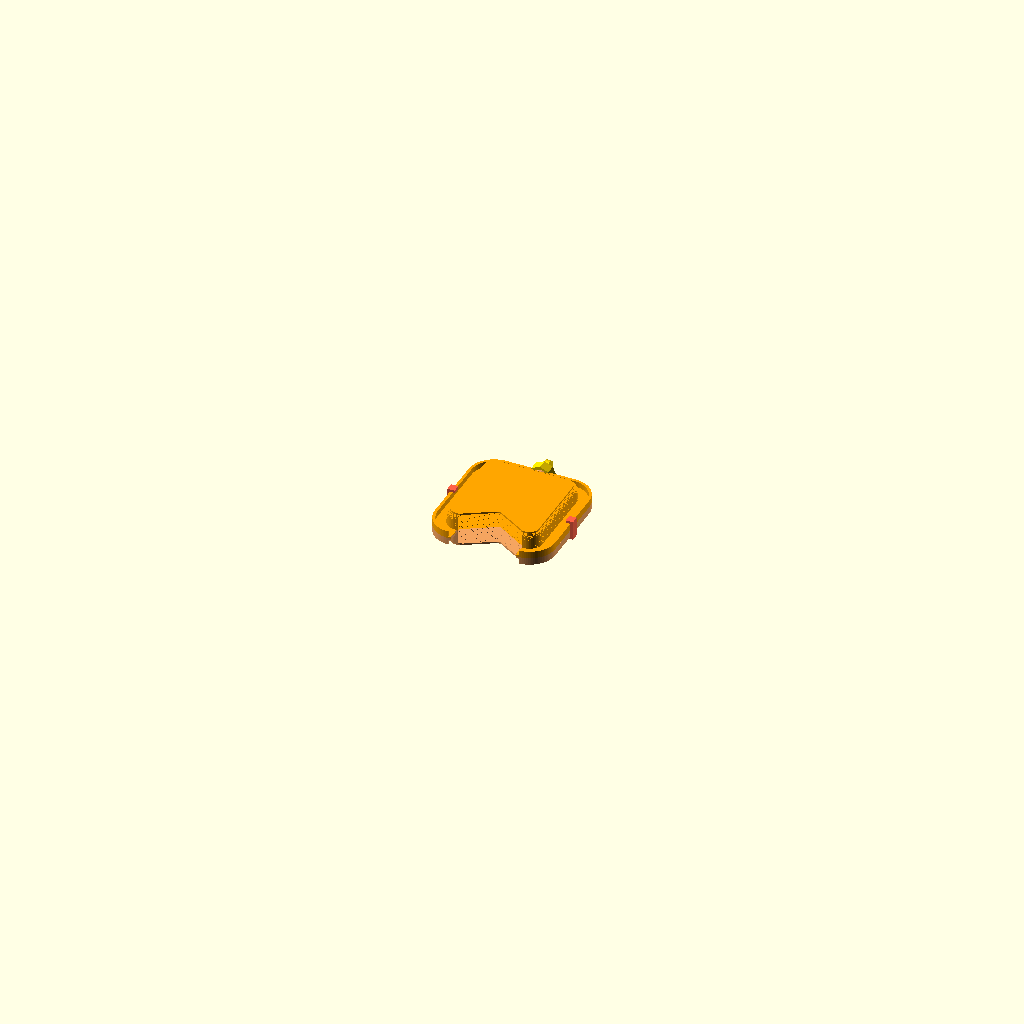
Cell 1 — every parameter at its default value.
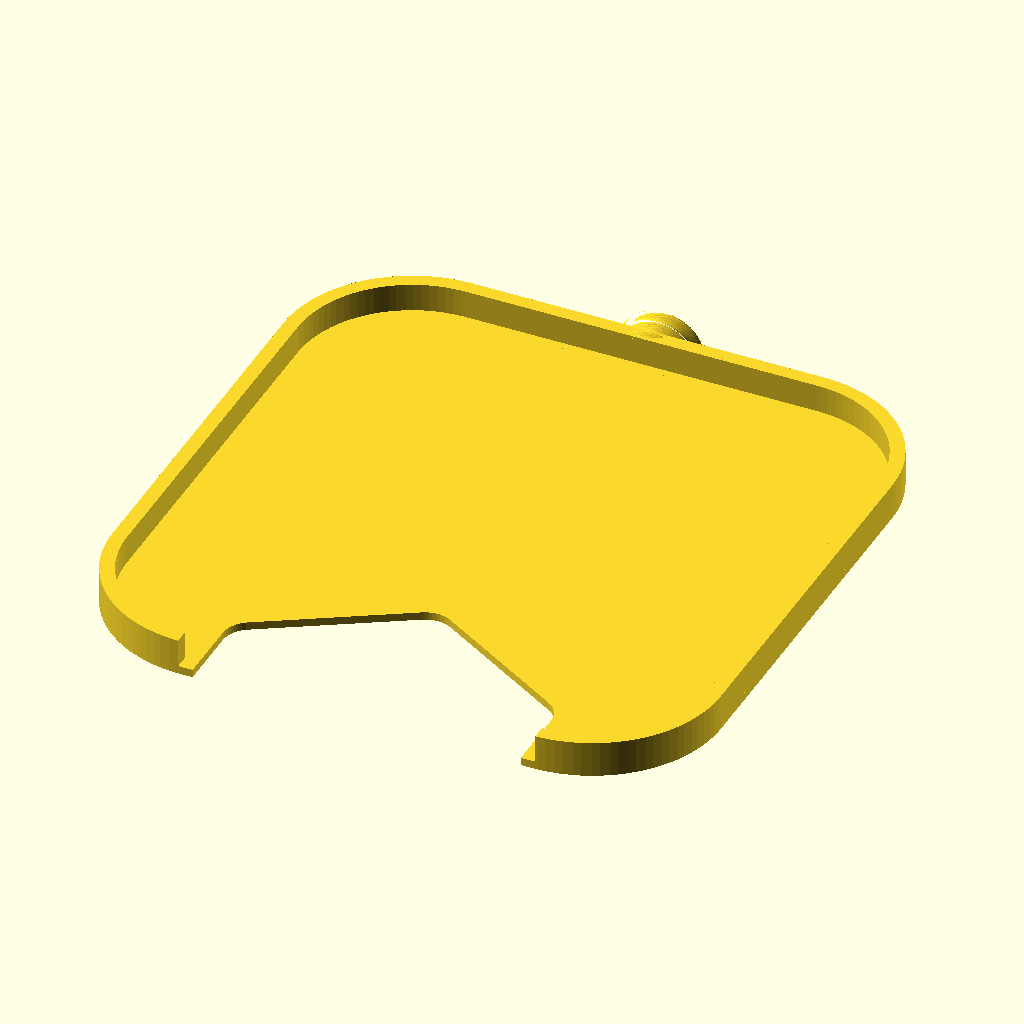
Cell 2 — parca set to "levha", the other parameters unchanged.
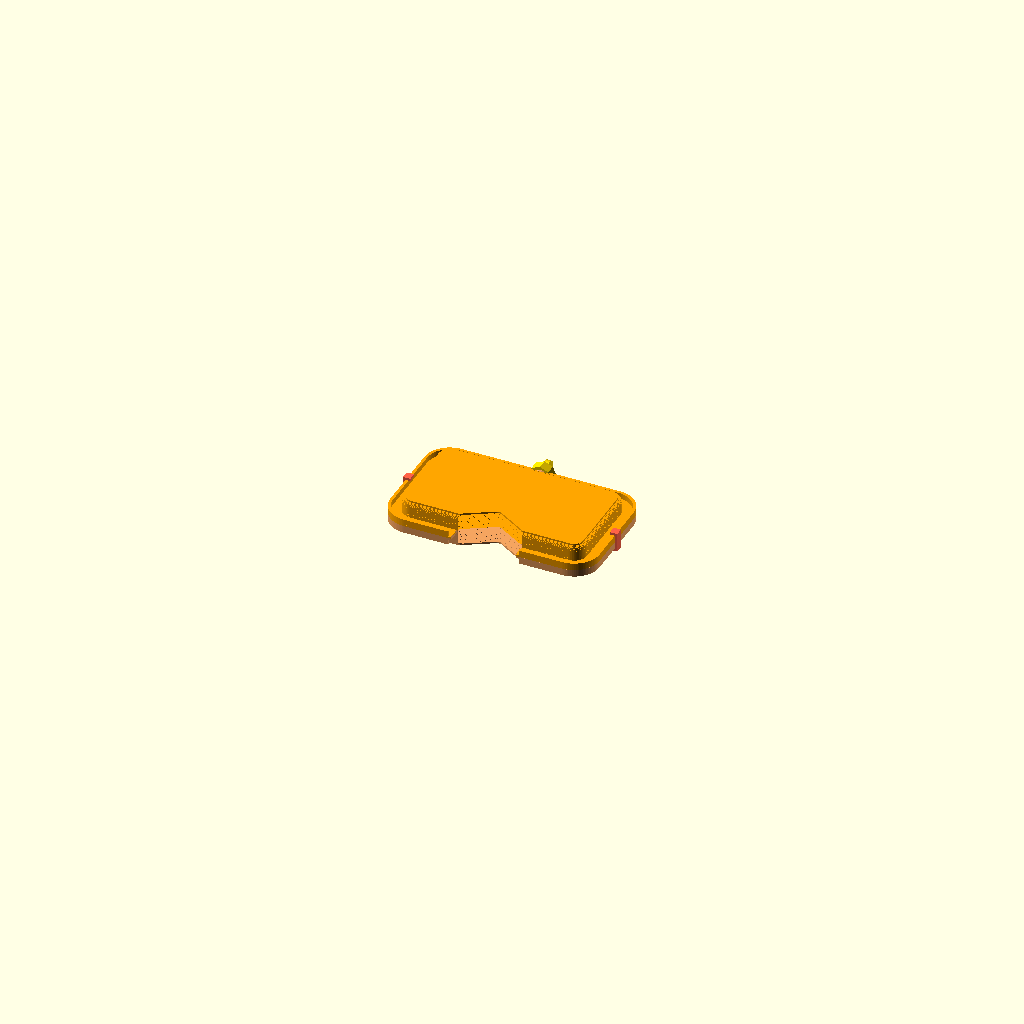
Cell 3: the same model with cihaz_en = 112.
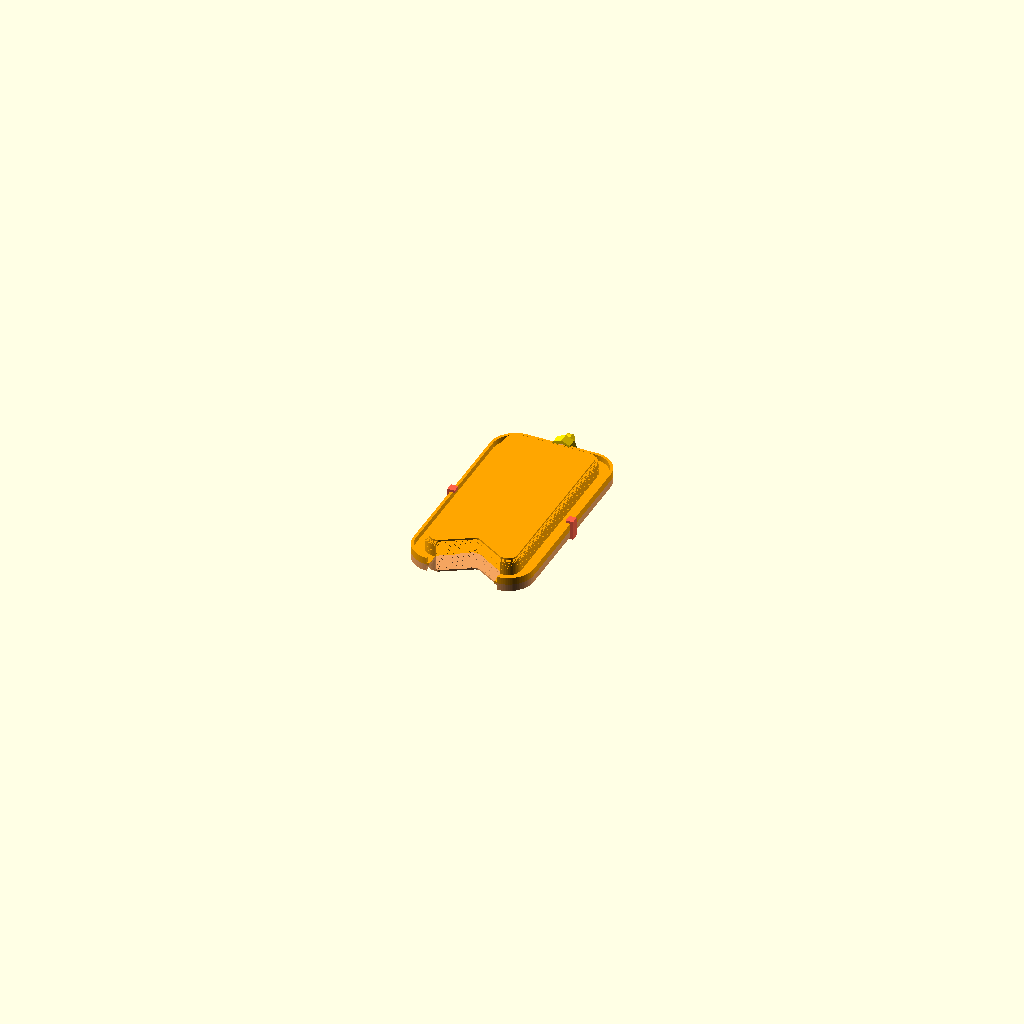
Cell 4 — cihaz_boy set to 116, the other parameters unchanged.
All cells are drawn from the same view direction (rotation 55°, 0°, 25°, orthographic, colour scheme Cornfield), but the view is re-fitted for each cell, so position and scale can differ between cells as well as the parameter.
The OpenSCAD source (makerworld-thermoform/healy-cerceve.scad):
// =====================================================================
//  Healy kılıfı — ÇERÇEVE YÖNTEMİ (çalışan kalp-80-ref setinin ölçüleriyle)
//
//  Dişi kalıp yok. Parçalar:
//    - Erkek kalıp: 3 mm taban + cihaz şeklinde çıkıntı + iki kılavuz direk.
//    - Oluklu çerçeve: 10 mm, %100 dolu. Altındaki oluğa levhanın kilit
//      kaburgası oturur; çerçeve direklere geçip aşağı inince ısınmış levhayı
//      çıkıntının üstüne gerer, kenarını tabana bastırır.
//    - Levha: 1 mm düz (desen dilimleyicide: %25 honeycomb, alt/üst kabuk 0),
//      kenarda 9 mm pay, en dışta 1,8 × 3,5 mm kilit kaburgası, üstte yarım vida.
//    - Yan kıskaç (kalp setindekiyle aynı ölçü), askılı somun.
//
//  Kullanım koordinatı: z = 0 erkek kalıbın taban üstü = birleşme yüzü.
//  Kabuğun iç yüzü erkek kalıbın yüzeyidir.
// =====================================================================

/* [Parça] */
parca = "kapali_sahne"; // [levha, erkek, cerceve, cerceve_baski, kiskac, somun, kabuk, ic, bant, basma_sahne, kapali_sahne]

/* [Cihaz] */
cihaz_en = 56;
cihaz_boy = 58;
cihaz_h = 18.5;
cihaz_bosluk = 1;
kose = 7;
v_en = 37;
v_derinlik = 11;
egim = 2;        // kabuk yan duvar eğimi (derece)
tavan_r = 2;     // tavan kenar yuvarlaması
d_pay = 0.75;    // kabuk iç derinliği = cihaz_h/2 + d_pay

/* [Levha — kalp-80-ref] */
kalinlik = 1.0;
levha_kenar = 9.0;        // şeklin dışındaki pay
kaburga_en = 1.8;
kaburga_h = 3.5;          // levhanın üstüne
bant_en = 6.5;            // kenarda dolu (eş merkezli %100) bant
v_basma = 2.0;            // (taban yöntemi) V kenarında çerçevenin bastırdığı şerit
// V yöntemi: "ust" = levha V'de cihazın üst yüzünde biter, çentiğin duvarları açık
//            "taban" = levha çentiğin duvarlarını sarar, kenarı tabanda (ilk deneme)
v_yontem = "ust";
v_ic = 3.0;               // (ust) levhanın V kenarı, çentik çizgisinin bu kadar içinde
v_dudak = 3.0;            // (ust) çerçeve dudağı levhanın üstüne bu kadar taşar

/* [Çerçeve — kalp-80-ref] */
cerceve_h = 10;
acik_pay = 3.4;           // çerçeve iç açıklığı: şekil + bu pay (ölçüldü)
oluk_pay = 0.15;
oluk_derin = 3.8;
cerceve_duvar = 4.0;      // oluğun dışında kalan duvar
tutamak_boy = 19;
tutamak_en = 18;

/* [Erkek kalıp] */
taban = 3;
direk_d = 8;
direk_pay = 0.3;
direk_tasma = 6;          // direk, çıkıntının üstünden bu kadar yükselir

/* [Vida ve somun] */
vida_d = 10;
vida_adim = 2;
vida_boy = 6;
somun_bosluk = 0.6;
halka_d = 10;
halka_delik = 4.5;

/* [Hidden] */
$fn = 48;
IC_EN  = cihaz_en  + 2*cihaz_bosluk;
IC_BOY = cihaz_boy + 2*cihaz_bosluk;
D = cihaz_h/2 + d_pay;
S_UST = IC_BOY/2;  S_ALT = -IC_BOY/2;
N_KAT = 40;
RIB_H = kalinlik + kaburga_h;                     // 4,5
HALKA_DIS = levha_kenar + oluk_pay + cerceve_duvar; // çerçeve halkasının dış hattı (şekilden)
TUT_X = IC_EN/2 + HALKA_DIS;                      // halkanın yan dış kenarı
DIREK_X = TUT_X + tutamak_boy - 9.5;

// ------------------------------------------------------------- silüet
module kutu2d(en, boy, r) offset(r) square([en - 2*r, boy - 2*r], center = true);
module v2d() offset(r = 1.5) offset(delta = -1.5)
    polygon([[-v_en/2, S_ALT - 20], [v_en/2, S_ALT - 20], [v_en/2, S_ALT],
             [0, S_ALT + v_derinlik], [-v_en/2, S_ALT]]);
module IC() difference() { kutu2d(IC_EN, IC_BOY, kose); offset(r = -cihaz_bosluk) v2d(); }
function ins(z) = z * tan(egim) +
    (z > D - tavan_r ? tavan_r - sqrt(max(0, tavan_r*tavan_r - pow(z - (D - tavan_r), 2))) : 0);
module ic_hacim(e = 0) for (i = [0 : N_KAT - 1]) {
    z0 = D * i / N_KAT;  z1 = D * (i + 1) / N_KAT;
    translate([0, 0, i == 0 ? -0.01 : z0]) linear_extrude(z1 - z0 + (i == 0 ? 0.01 : 0) + 0.001)
        offset(r = e - ins(z1)) IC();
}

// ---------------------------------------------------------------- vida
DIS_H = vida_adim * 0.35;
LEAD = 2 * vida_adim;
P_UST = S_UST + levha_kenar;                // levhanın üst kenarı
VIDA_Y0 = P_UST - kaburga_en;               // vida kaburganın içinden başlar
VIDA_Y1 = VIDA_Y0 + vida_boy;
BOYUN_EN = vida_d - 2*DIS_H;
module dis2(d, L) linear_extrude(L, twist = -360 * L / LEAD, slices = ceil(L / LEAD * 36))
    scale([1, (d - 2*DIS_H) / d]) circle(d = d, $fn = 64);
module tam_vida() translate([0, VIDA_Y0, 0]) rotate([-90, 0, 0]) dis2(vida_d, vida_boy);
module yarim_vida() intersection() {
    tam_vida();
    translate([-vida_d, VIDA_Y0 - 1, 0]) cube([2*vida_d, vida_boy + 2, vida_d]);
}

// --------------------------------------------------------------- levha
module P0() offset(r = levha_kenar) IC();                // kesilmemiş dış hat
// V açıklığı: levha V'de önceden açık basılır. Kesik kenar, kalıbın V
// duvarından açık payı + v_basma kadar uzakta durur; çerçeve V'nin içine
// uzanan kısmıyla bu v_basma şeridini tabana bastırır.
module N() offset(r = -cihaz_bosluk) v2d();             // cihazın çentiği (kalıpta)
module VKES() if (v_yontem == "ust") offset(r = v_ic) N();
              else offset(r = -(acik_pay + v_basma)) N();
module P() difference() { P0(); VKES(); }               // levhanın dış hattı
// Kaburga dış hat boyunca; V kesiğinde yok (orayı çerçeve düz bastırır)
module kaburga_2d() difference() { P0(); offset(r = -kaburga_en) P0(); offset(r = kaburga_en) VKES(); }
module levha() {
    linear_extrude(kalinlik) union() {
        P();
        translate([-BOYUN_EN/2, S_UST]) square([BOYUN_EN, VIDA_Y1 - S_UST]);
    }
    linear_extrude(RIB_H) kaburga_2d();
    yarim_vida();
}
// Dilimleyici için: kenar bandı (eş merkezli %100 dolgu değiştiricisi)
module bant() linear_extrude(kalinlik) difference() { P(); offset(r = -bant_en) P(); }

// ------------------------------------------------------------ çerçeve
module halka_2d() union() {
    offset(r = HALKA_DIS) IC();
    // tutamaklar (direk delikleri bunlarda)
    for (s = [-1, 1]) translate([s * (TUT_X + tutamak_boy/2 - 2), 0])
        offset(r = 3) offset(delta = -3) square([tutamak_boy + 4, tutamak_en], center = true);
    // vida yatağını taşıyan dil
    translate([-(vida_d/2 + 3.3), 0]) square([vida_d + 6.6, VIDA_Y1 + 3.5]);
}
module cerceve_2d() difference() { halka_2d(); offset(r = acik_pay) IC(); }
// Kullanım konumu: alt yüzü levhanın üstünde (z = kalinlik)
// (ust) V dudağı: çentiği doldurur, kalıbın üstüne taşıp levhanın V kenarını
// kalıbın üst yüzüne bastırır. Alt yüzü kabuğun dış yüzünü izler (dik iner, takılmaz).
DUDAK_UST = D + kalinlik + 2;
// Çerçevenin üstü her yerde düz: ust yönteminde dudakla aynı yükseklik (12 mm),
// böylece ters çevrilip düz yüzü tablada desteksiz basılır.
CERCEVE_UST = v_yontem == "ust" ? max(DUDAK_UST, kalinlik + cerceve_h) : kalinlik + cerceve_h;
module v_dudak_blok() difference() {
    translate([0, 0, kalinlik]) linear_extrude(DUDAK_UST - kalinlik)
        intersection() { offset(r = v_ic + v_dudak) N(); halka_2d(); }
    ic_hacim(0.3);
    translate([0, 0, D]) linear_extrude(0.3) offset(r = 0.3 - ins(D)) IC();
    dis_hacim(0);
}
module cerceve() difference() {
    union() {
        translate([0, 0, kalinlik]) linear_extrude(CERCEVE_UST - kalinlik) cerceve_2d();
        if (v_yontem == "ust") v_dudak_blok();
    }
    // kilit kaburgası oluğu
    translate([0, 0, kalinlik - 0.01]) linear_extrude(oluk_derin + 0.01)
        offset(delta = oluk_pay) kaburga_2d();
    // direk delikleri
    for (s = [-1, 1]) translate([s * DIREK_X, 0, -1]) cylinder(d = direk_d + 2*direk_pay, h = cerceve_h + 5);
    // yarım vida yatağı (vidayı tabana bastırır)
    translate([0, VIDA_Y0 - 0.2, 0]) rotate([-90, 0, 0]) cylinder(d = vida_d + 0.6, h = vida_boy + 0.7, $fn = 64);
}
// Baskı konumu: oluk yukarı bakar
module cerceve_baski() translate([0, 0, CERCEVE_UST]) mirror([0, 0, 1]) cerceve();

// ---------------------------------------------------------- erkek kalıp
module erkek() {
    translate([0, 0, -taban]) linear_extrude(taban) offset(r = 1) halka_2d();
    ic_hacim(0);
    for (s = [-1, 1]) translate([s * DIREK_X, 0, -taban]) cylinder(d = direk_d, h = taban + D + direk_tasma + 1);
}

// --------------------------------------------------------------- kıskaç
// kalp-80-ref yan kıskacı: U, ağız 2 × (levha + kaburga), çene 3 mm, uçta 0,2 tırnak
K_AGIZ = 2 * RIB_H;
K_ET = 1.6;  K_CENE = 3.0;  K_GEN = 5;
module kiskac_2d() {
    difference() {
        translate([0, -K_AGIZ/2 - K_ET]) square([K_ET + K_CENE, K_AGIZ + 2*K_ET]);
        translate([K_ET, -K_AGIZ/2]) square([K_CENE + 1, K_AGIZ]);
    }
    for (s = [1, -1]) scale([1, s]) translate([K_ET + 1.6, K_AGIZ/2])
        polygon([[0, 0.01], [0.24, -0.2], [0.72, -0.2], [0.96, 0.01]]);
}
module kiskac() linear_extrude(K_GEN) kiskac_2d();

// ----------------------------------------------------------------- somun
SOMUN_H = vida_boy - 1;
SOMUN_D = vida_d + 5;
module somun() {
    difference() {
        cylinder(d = SOMUN_D, h = SOMUN_H, $fn = 8);
        translate([0, 0, -1]) dis2(vida_d + somun_bosluk, SOMUN_H + 2);
        translate([0, 0, -0.01]) cylinder(d1 = vida_d + 1.2, d2 = vida_d - 0.4, h = 0.8);
    }
    translate([0, 0, SOMUN_H - 0.01]) cylinder(d = SOMUN_D, h = 1.2, $fn = 8);
    translate([0, 0, SOMUN_H + 1.2 + halka_d/2 - 1]) rotate([0, 90, 0])
        linear_extrude(3, center = true) difference() { circle(d = halka_d); circle(d = halka_delik); }
}

// ------------------------------------------------- şekillenmiş kabuk
// Kabuğun dış yüzü: iç yüzden levha kalınlığı kadar dışarıda, tavanı da dahil
module dis_hacim(e = 0) for (i = [0 : N_KAT - 1]) {
    Dd = D + kalinlik + e;
    z0 = Dd * i / N_KAT;  z1 = Dd * (i + 1) / N_KAT;
    translate([0, 0, z0]) linear_extrude(z1 - z0 + 0.001)
        offset(r = kalinlik + e - ins(min(D, z1))) IC();
}
module kabuk() {
    intersection() { translate([-200, -200, 0]) cube([400, 400, 50]); difference() {
        union() {
            dis_hacim();
            linear_extrude(kalinlik) P();
            linear_extrude(RIB_H) kaburga_2d();
        }
        ic_hacim(0);
        // (ust) V'de levha yok: çentiğin duvarları ve kenarın 3 mm'si açık
        if (v_yontem == "ust") translate([0, 0, -1]) linear_extrude(D + 5) VKES();
    } }
    yarim_vida();
}

// --------------------------------------------------------------- sahneler
module basma_sahne() {
    color("SlateGray") erkek();
    color("Orange") kabuk();
    color("MediumPurple", 0.85) cerceve();
}
module kapali_sahne() {
    color("Orange") kabuk();
    color("SandyBrown") rotate([0, 180, 0]) kabuk();
    for (s = [-1, 1]) color("Tomato")
        translate([s * (IC_EN/2 + levha_kenar + K_ET), 0, 0]) rotate([0, 0, s > 0 ? 180 : 0])
            rotate([90, 0, 0]) translate([0, 0, -K_GEN/2]) kiskac();
    color("Gold") translate([0, VIDA_Y0 + 0.5, 0]) rotate([-90, 0, 0]) somun();
}

if      (parca == "levha")         levha();
else if (parca == "erkek")         erkek();
else if (parca == "cerceve")       cerceve();
else if (parca == "cerceve_baski") cerceve_baski();
else if (parca == "kiskac")        kiskac();
else if (parca == "somun")         somun();
else if (parca == "kabuk")         kabuk();
else if (parca == "ic")            ic_hacim(0);
else if (parca == "bant")          bant();
// 3MF için levhanın ayrı ayarlı parçaları
else if (parca == "levha_duz")     linear_extrude(kalinlik) union() { P(); translate([-BOYUN_EN/2, S_UST]) square([BOYUN_EN, VIDA_Y1 - S_UST]); }
else if (parca == "kaburga")       translate([0, 0, kalinlik - 0.01]) linear_extrude(RIB_H - kalinlik + 0.01) kaburga_2d();
else if (parca == "vida")          yarim_vida();
else if (parca == "direk_destek")  for (s = [-1, 1]) translate([s * DIREK_X, 0, -taban]) cylinder(d = direk_d + 1, h = taban + D + direk_tasma + 1);
else if (parca == "basma_sahne")   basma_sahne();
else if (parca == "kapali_sahne")  kapali_sahne();
Customizer parameters (derived from the source; name, type, default, range or options):
parca: string, default "kapali_sahne", options "levha", "erkek", "cerceve", "cerceve_baski", "kiskac", "somun", "kabuk", "ic", "bant", "basma_sahne", "kapali_sahne"
cihaz_en: number, default 56
cihaz_boy: number, default 58
cihaz_h: number, default 18.5
cihaz_bosluk: number, default 1
kose: number, default 7
v_en: number, default 37
v_derinlik: number, default 11
egim: number, default 2
tavan_r: number, default 2
d_pay: number, default 0.75
kalinlik: number, default 1
levha_kenar: number, default 9
kaburga_en: number, default 1.8
kaburga_h: number, default 3.5
bant_en: number, default 6.5
v_basma: number, default 2
v_yontem: string, default "ust"
v_ic: number, default 3
v_dudak: number, default 3
cerceve_h: number, default 10
acik_pay: number, default 3.4
oluk_pay: number, default 0.15
oluk_derin: number, default 3.8
cerceve_duvar: number, default 4
tutamak_boy: number, default 19
tutamak_en: number, default 18
taban: number, default 3
direk_d: number, default 8
direk_pay: number, default 0.3
direk_tasma: number, default 6
vida_d: number, default 10
vida_adim: number, default 2
vida_boy: number, default 6
somun_bosluk: number, default 0.6
halka_d: number, default 10
halka_delik: number, default 4.5
